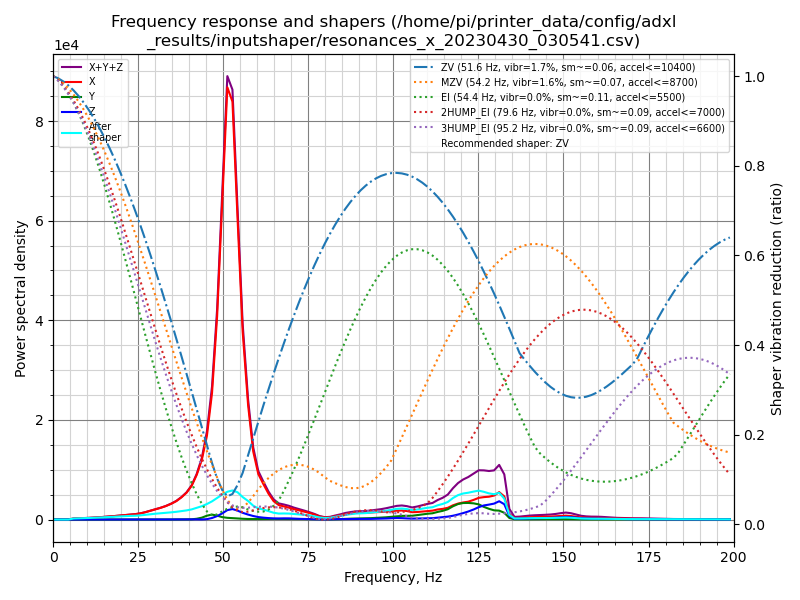

The file beside this chart, header and first rows:
freq, psd_x, psd_y, psd_z, psd_xyz
0.0, 9.222e+02, 4.542e+01, 4.958e+01, 1.017e+03
1.5, 5.592e+02, 5.094e+01, 7.308e+01, 6.832e+02
3.0, 5.777e+01, 3.104e+01, 5.862e+01, 1.474e+02
4.5, 3.294e+02, 3.279e+01, 5.889e+01, 4.211e+02
6.0, 1.239e+03, 3.289e+01, 6.109e+01, 1.333e+03
7.5, 1.813e+03, 3.575e+01, 6.935e+01, 1.919e+03
9.0, 2.444e+03, 3.398e+01, 6.446e+01, 2.543e+03
10.5, 3.493e+03, 3.563e+01, 5.907e+01, 3.588e+03
12.1, 4.724e+03, 3.597e+01, 5.657e+01, 4.817e+03
13.6, 6.251e+03, 3.666e+01, 6.304e+01, 6.351e+03
15.1, 8.115e+03, 3.632e+01, 6.918e+01, 8.220e+03
16.6, 1.040e+04, 3.593e+01, 7.141e+01, 1.051e+04
18.1, 1.282e+04, 3.543e+01, 7.195e+01, 1.293e+04
19.6, 1.577e+04, 4.021e+01, 8.483e+01, 1.589e+04
21.1, 1.927e+04, 4.639e+01, 1.032e+02, 1.942e+04
22.6, 2.243e+04, 5.007e+01, 1.126e+02, 2.260e+04
24.1, 2.612e+04, 5.361e+01, 1.108e+02, 2.628e+04
25.6, 3.166e+04, 6.840e+01, 1.273e+02, 3.186e+04
27.1, 4.021e+04, 1.029e+02, 1.601e+02, 4.047e+04
28.6, 5.088e+04, 1.596e+02, 2.296e+02, 5.127e+04
30.1, 6.221e+04, 2.068e+02, 3.011e+02, 6.272e+04
31.6, 7.466e+04, 3.207e+02, 3.497e+02, 7.533e+04
33.1, 8.961e+04, 4.542e+02, 4.542e+02, 9.051e+04
34.7, 1.101e+05, 6.347e+02, 6.711e+02, 1.114e+05
36.2, 1.342e+05, 9.303e+02, 9.307e+02, 1.361e+05
37.7, 1.681e+05, 1.041e+03, 1.409e+03, 1.706e+05
39.2, 2.116e+05, 9.331e+02, 2.105e+03, 2.146e+05
40.7, 2.758e+05, 1.974e+03, 2.436e+03, 2.803e+05
42.2, 3.798e+05, 6.730e+03, 1.689e+03, 3.882e+05
43.7, 5.250e+05, 1.652e+04, 9.612e+02, 5.425e+05
45.2, 7.625e+05, 3.504e+04, 3.599e+03, 8.012e+05
46.7, 1.190e+06, 4.664e+04, 1.450e+04, 1.251e+06
48.2, 1.973e+06, 3.777e+04, 3.360e+04, 2.044e+06
49.7, 3.177e+06, 2.409e+04, 6.191e+04, 3.263e+06
51.2, 4.452e+06, 1.767e+04, 9.705e+04, 4.567e+06
52.7, 4.430e+06, 1.532e+04, 1.113e+05, 4.557e+06
54.2, 3.281e+06, 1.199e+04, 9.724e+04, 3.390e+06
55.7, 2.109e+06, 8.740e+03, 7.558e+04, 2.194e+06
57.3, 1.318e+06, 6.499e+03, 5.722e+04, 1.382e+06
58.8, 8.058e+05, 6.145e+03, 4.194e+04, 8.539e+05
60.3, 5.515e+05, 6.306e+03, 3.007e+04, 5.879e+05
61.8, 4.396e+05, 7.266e+03, 2.351e+04, 4.704e+05
63.3, 3.291e+05, 8.360e+03, 1.847e+04, 3.559e+05
64.8, 2.398e+05, 8.484e+03, 1.485e+04, 2.632e+05
66.3, 1.927e+05, 8.545e+03, 1.416e+04, 2.154e+05
67.8, 1.801e+05, 9.253e+03, 1.605e+04, 2.054e+05
69.3, 1.654e+05, 9.734e+03, 1.617e+04, 1.913e+05
70.8, 1.477e+05, 8.911e+03, 1.304e+04, 1.697e+05
72.3, 1.338e+05, 8.069e+03, 1.021e+04, 1.520e+05
73.8, 1.175e+05, 7.224e+03, 8.142e+03, 1.329e+05
75.3, 9.933e+04, 6.309e+03, 6.500e+03, 1.121e+05
76.8, 7.707e+04, 4.930e+03, 4.837e+03, 8.684e+04
78.3, 4.873e+04, 3.057e+03, 3.151e+03, 5.493e+04
79.9, 3.275e+04, 2.257e+03, 2.496e+03, 3.751e+04
81.4, 3.693e+04, 3.155e+03, 4.534e+03, 4.462e+04
82.9, 5.569e+04, 4.769e+03, 6.608e+03, 6.707e+04
84.4, 7.352e+04, 7.248e+03, 7.294e+03, 8.806e+04
85.9, 9.293e+04, 1.217e+04, 8.777e+03, 1.139e+05
87.4, 1.057e+05, 1.542e+04, 1.015e+04, 1.313e+05
88.9, 1.169e+05, 1.777e+04, 1.144e+04, 1.461e+05
... 73 more rows
